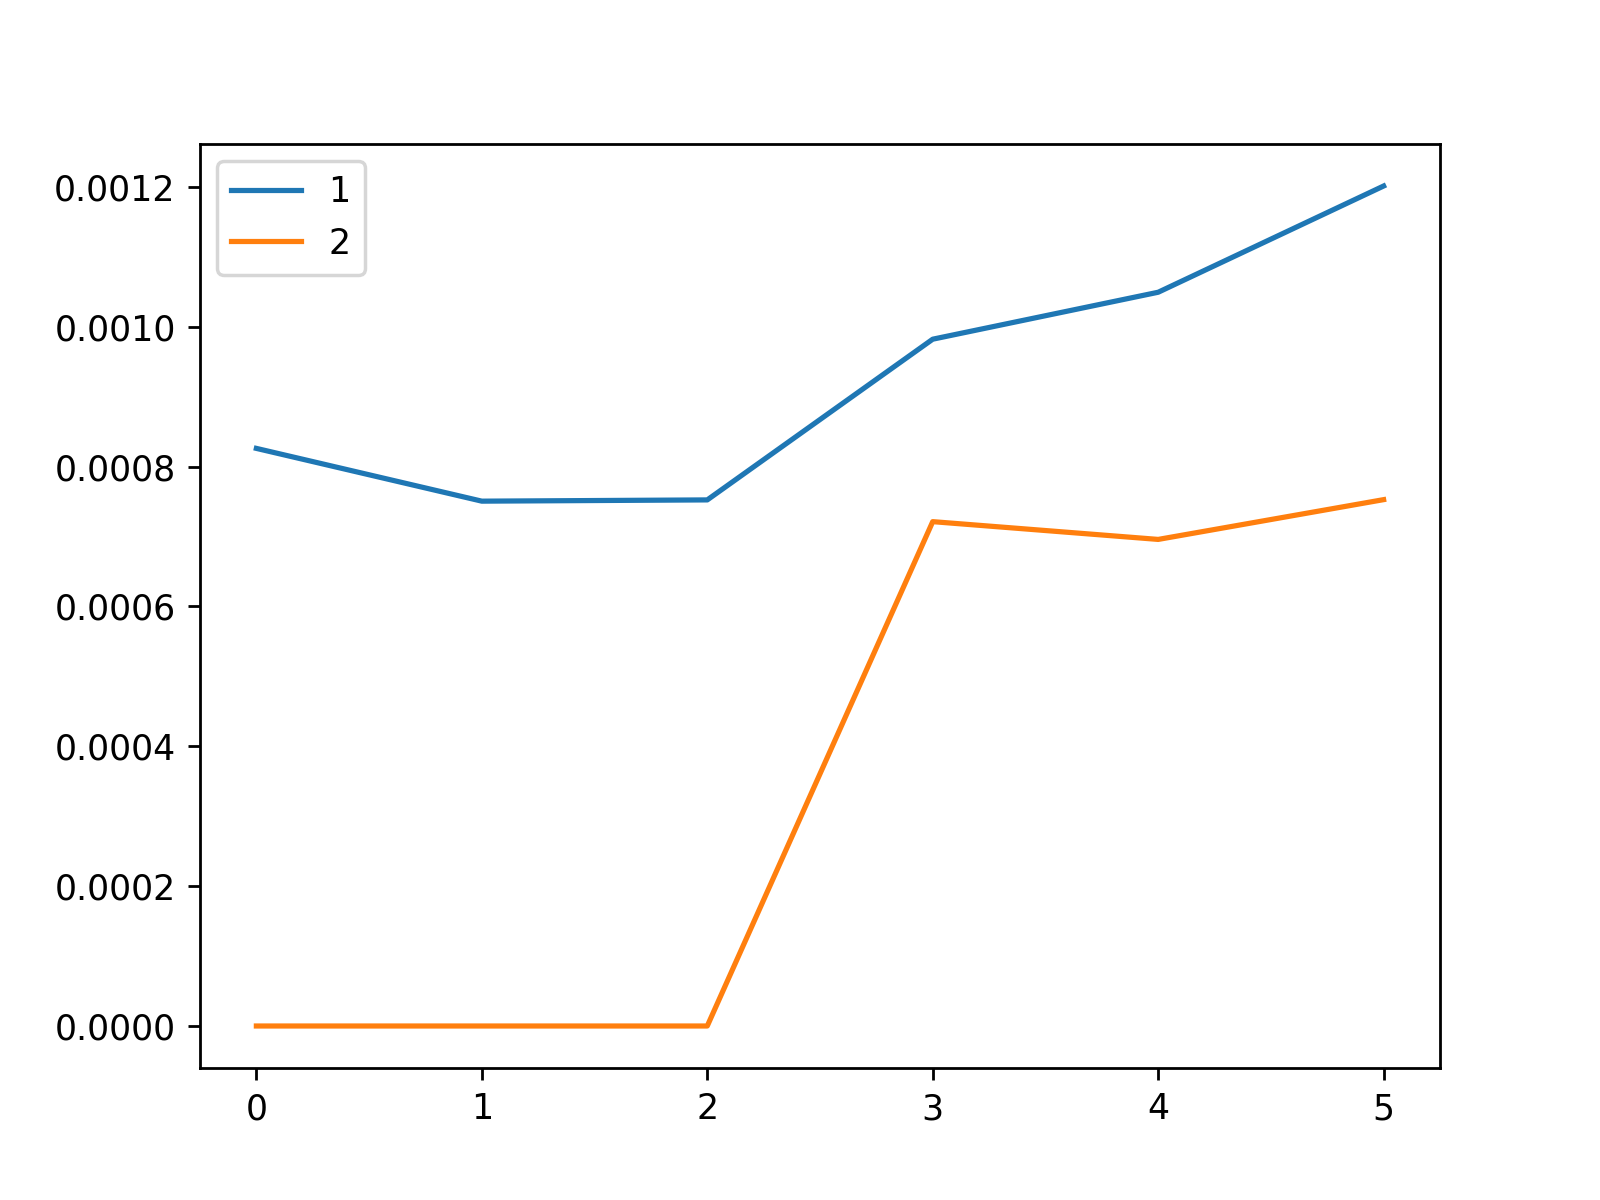

Data behind this chart, as committed beside it:
, 1, 2
0, 0.000826, 0.0
1, 0.0007505, 0.0
2, 0.0007523, 0.0
3, 0.0009821, 0.0007212
4, 0.001049, 0.0006958
5, 0.001201, 0.0007527
